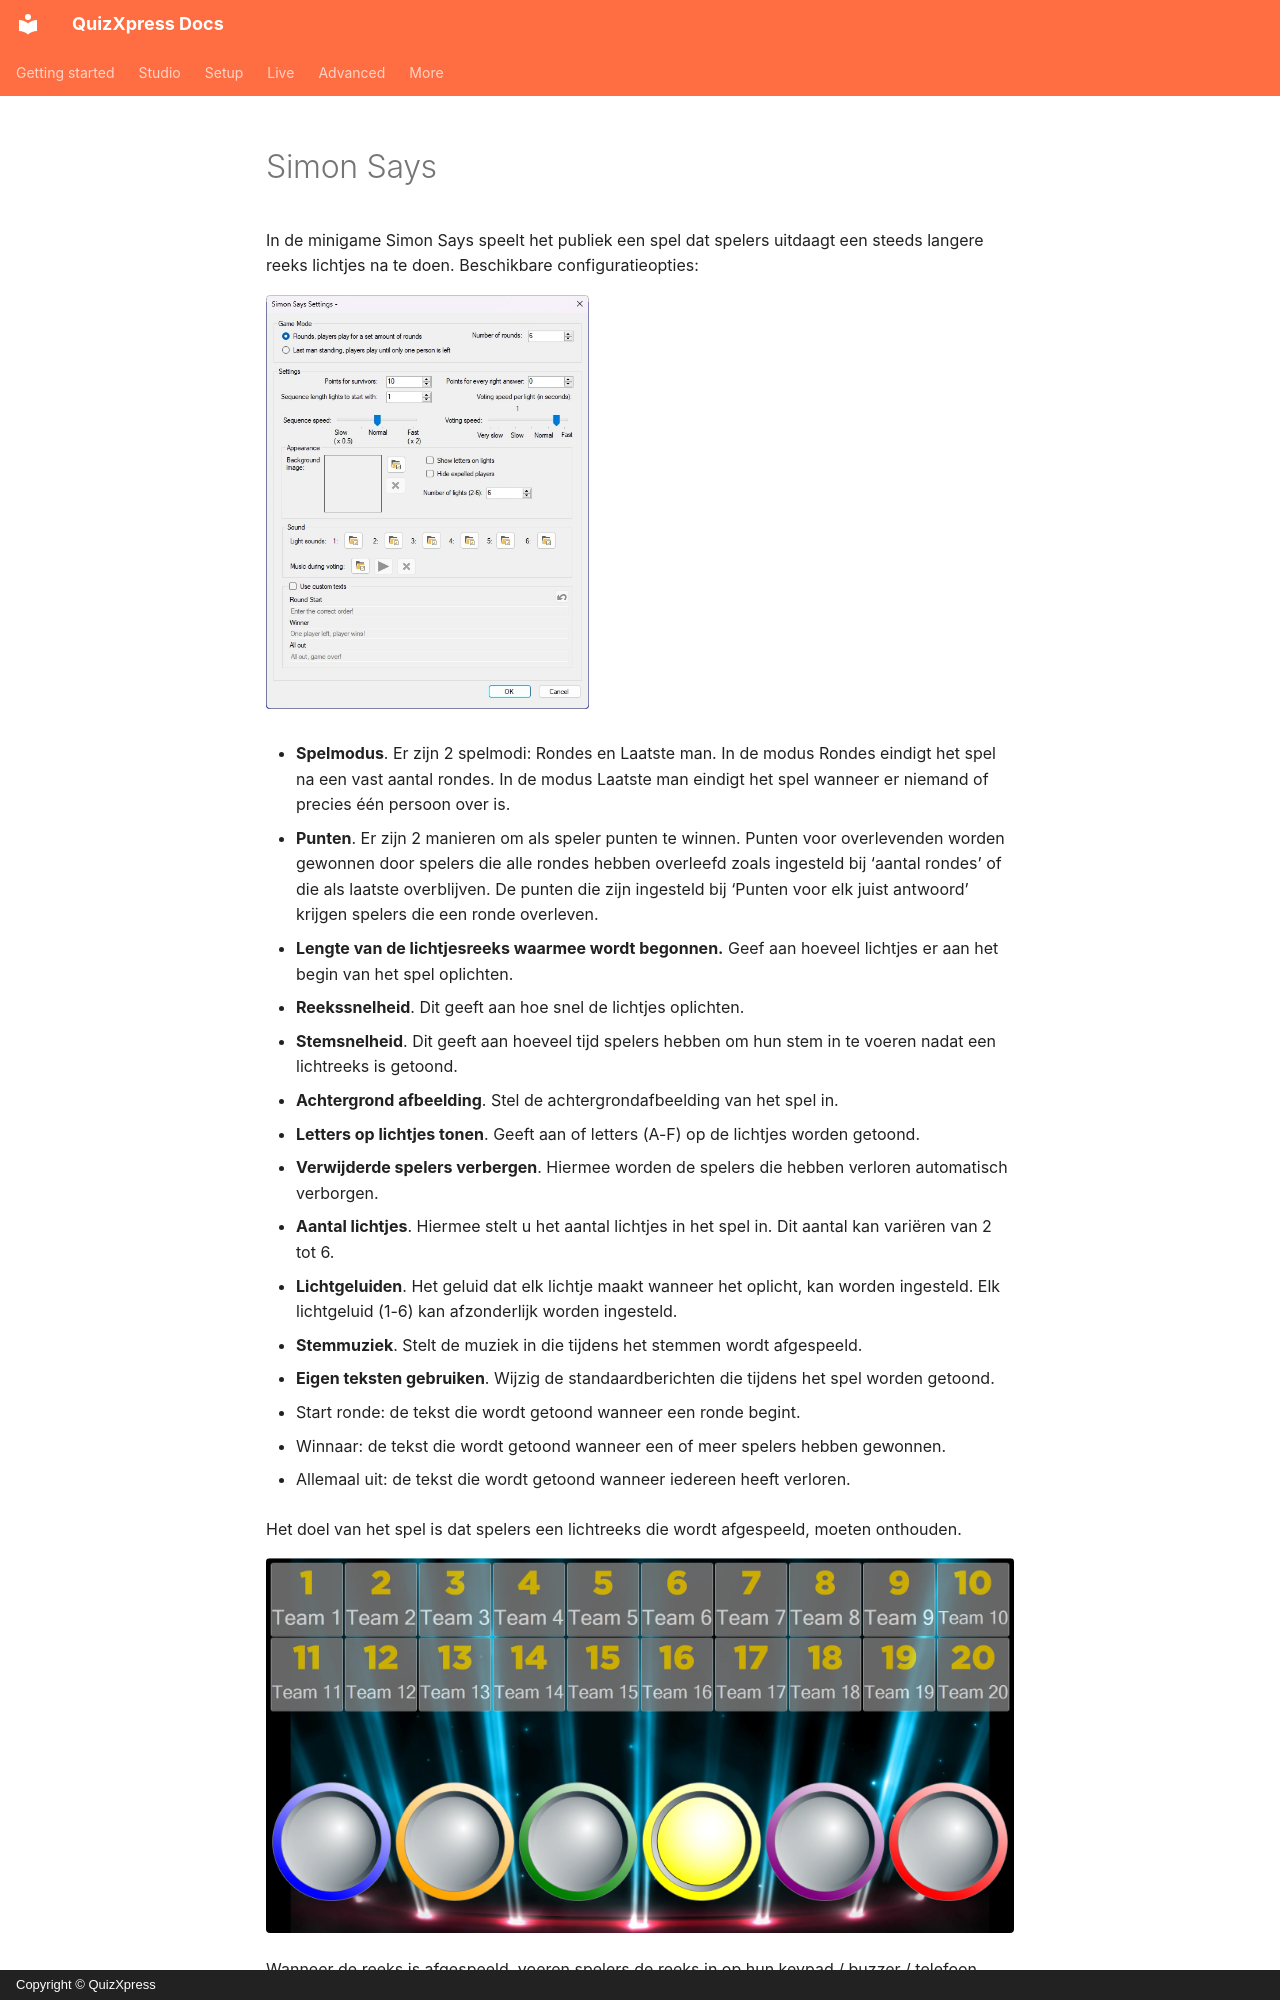

repository: gameshowcrew/quizxpress-docs · page: studio/mini-games/simon-says.nl/index.html · generator: mkdocs · copyright: Copyright © QuizXpress

# Simon Says

In de minigame Simon Says speelt het publiek een spel dat spelers uitdaagt een steeds langere reeks lichtjes na te doen. Beschikbare configuratieopties:

![](../../assets/images/image154.webp){ width="323" loading=lazy }

- **Spelmodus**. Er zijn 2 spelmodi: Rondes en Laatste man. In de modus Rondes eindigt het spel na een vast aantal rondes. In de modus Laatste man eindigt het spel wanneer er niemand of precies één persoon over is.

- **Punten**. Er zijn 2 manieren om als speler punten te winnen. Punten voor overlevenden worden gewonnen door spelers die alle rondes hebben overleefd zoals ingesteld bij ‘aantal rondes’ of die als laatste overblijven. De punten die zijn ingesteld bij ‘Punten voor elk juist antwoord’ krijgen spelers die een ronde overleven.

- **Lengte van de lichtjesreeks waarmee wordt begonnen.** Geef aan hoeveel lichtjes er aan het begin van het spel oplichten.

- **Reekssnelheid**. Dit geeft aan hoe snel de lichtjes oplichten.

- **Stemsnelheid**. Dit geeft aan hoeveel tijd spelers hebben om hun stem in te voeren nadat een lichtreeks is getoond.

- **Achtergrond afbeelding**. Stel de achtergrondafbeelding van het spel in.

- **Letters op lichtjes tonen**. Geeft aan of letters (A-F) op de lichtjes worden getoond.

- **Verwijderde spelers verbergen**. Hiermee worden de spelers die hebben verloren automatisch verborgen.

- **Aantal lichtjes**. Hiermee stelt u het aantal lichtjes in het spel in. Dit aantal kan variëren van 2 tot 6.

- **Lichtgeluiden**. Het geluid dat elk lichtje maakt wanneer het oplicht, kan worden ingesteld. Elk lichtgeluid (1-6) kan afzonderlijk worden ingesteld.

- **Stemmuziek**. Stelt de muziek in die tijdens het stemmen wordt afgespeeld.

- **Eigen teksten gebruiken**. Wijzig de standaardberichten die tijdens het spel worden getoond.
